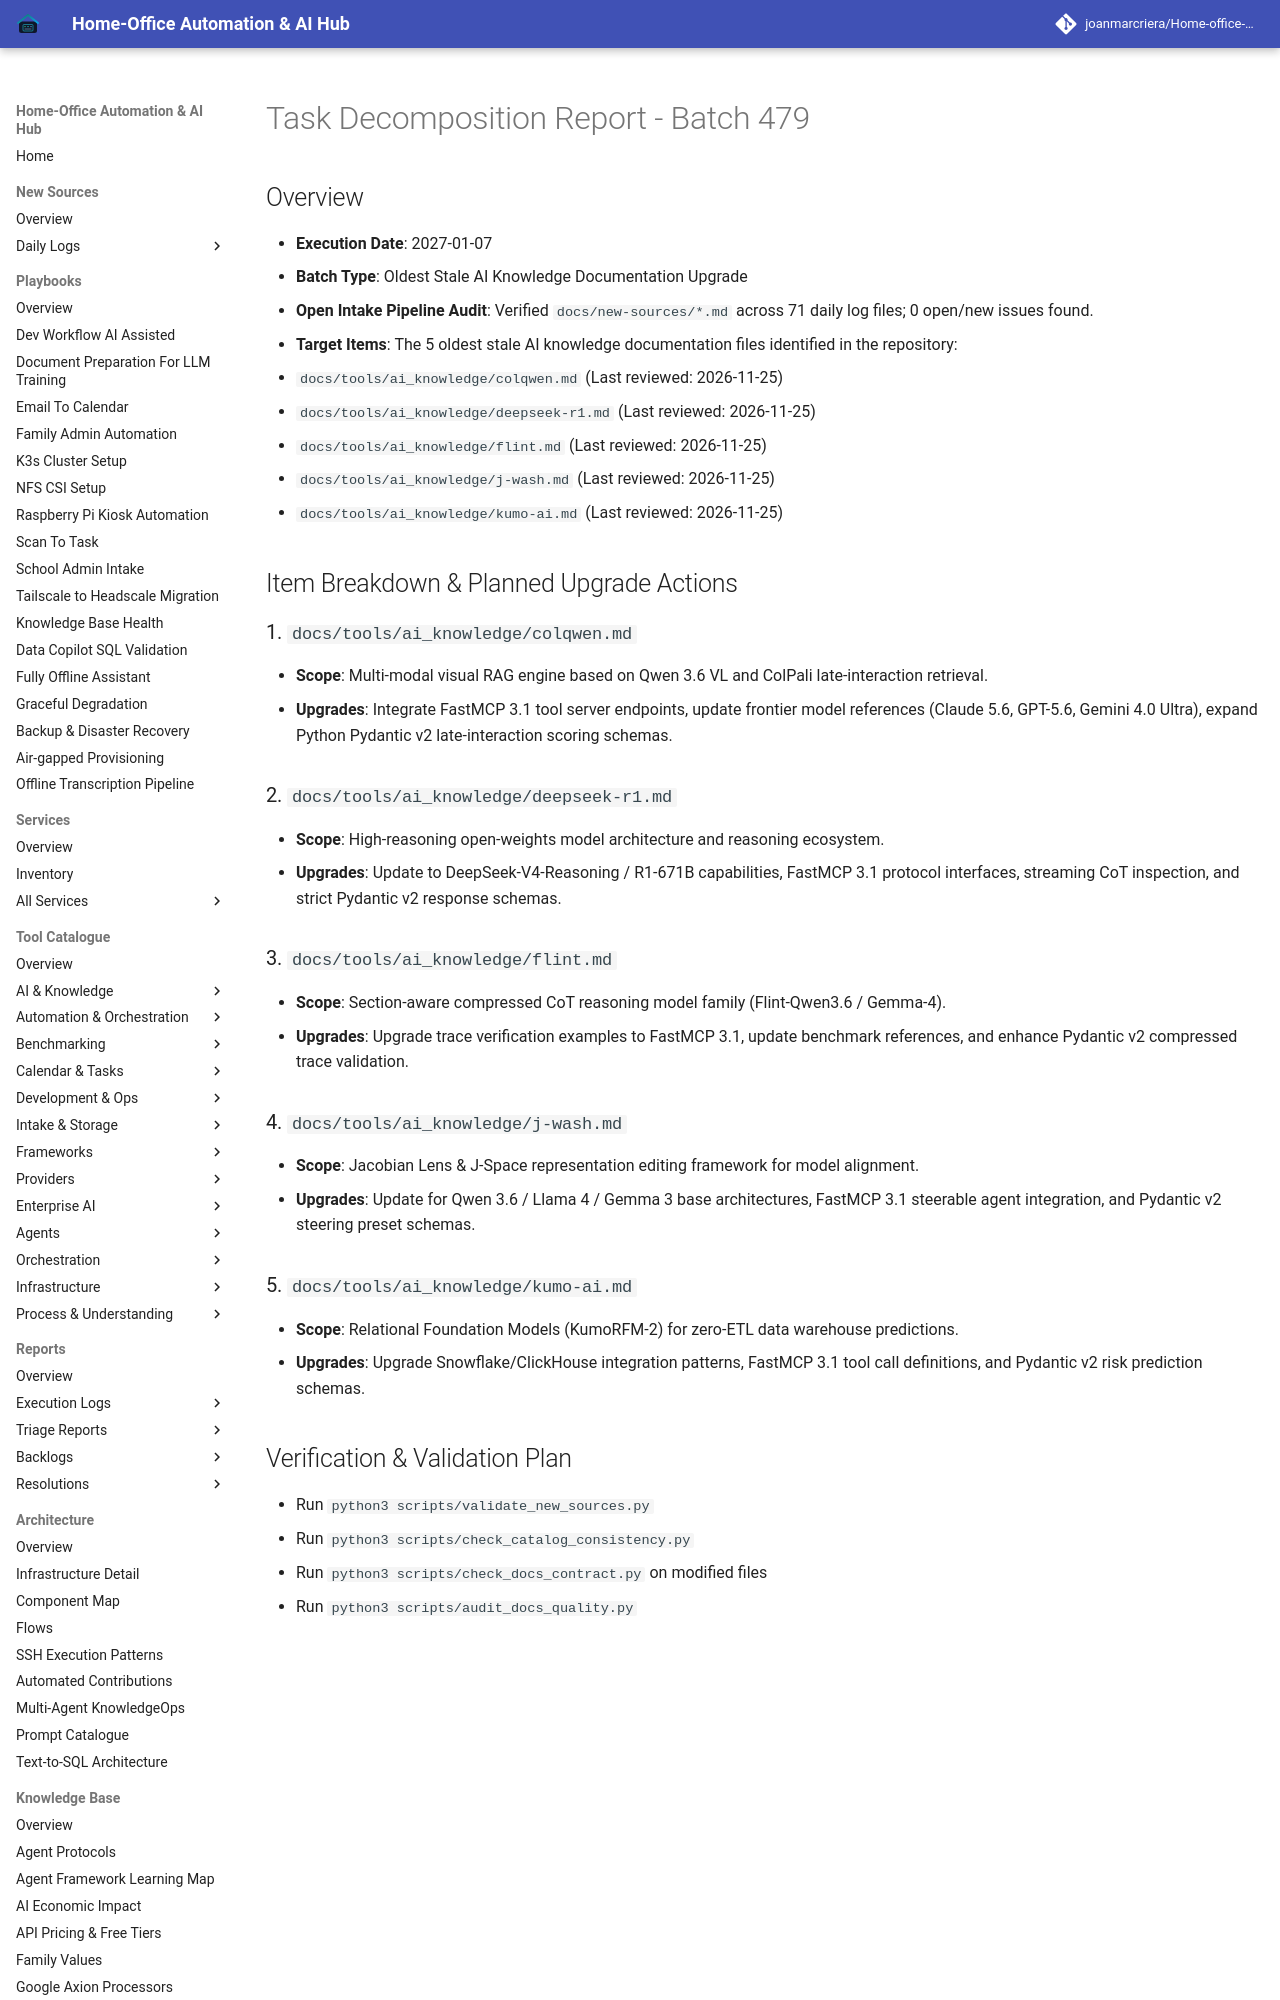

repository: joanmarcriera/Home-office-automations · page: reports/task-decomposition-batch-479/index.html · generator: mkdocs

# Task Decomposition Report - Batch 479

## Overview
- **Execution Date**: 2027-01-07
- **Batch Type**: Oldest Stale AI Knowledge Documentation Upgrade
- **Open Intake Pipeline Audit**: Verified `docs/new-sources/*.md` across 71 daily log files; 0 open/new issues found.
- **Target Items**: The 5 oldest stale AI knowledge documentation files identified in the repository:
  1. `docs/tools/ai_knowledge/colqwen.md` (Last reviewed: 2026-11-25)
  2. `docs/tools/ai_knowledge/deepseek-r1.md` (Last reviewed: 2026-11-25)
  3. `docs/tools/ai_knowledge/flint.md` (Last reviewed: 2026-11-25)
  4. `docs/tools/ai_knowledge/j-wash.md` (Last reviewed: 2026-11-25)
  5. `docs/tools/ai_knowledge/kumo-ai.md` (Last reviewed: 2026-11-25)

## Item Breakdown & Planned Upgrade Actions

### 1. `docs/tools/ai_knowledge/colqwen.md`
- **Scope**: Multi-modal visual RAG engine based on Qwen 3.6 VL and ColPali late-interaction retrieval.
- **Upgrades**: Integrate FastMCP 3.1 tool server endpoints, update frontier model references (Claude 5.6, GPT-5.6, Gemini 4.0 Ultra), expand Python Pydantic v2 late-interaction scoring schemas.

### 2. `docs/tools/ai_knowledge/deepseek-r1.md`
- **Scope**: High-reasoning open-weights model architecture and reasoning ecosystem.
- **Upgrades**: Update to DeepSeek-V4-Reasoning / R1-671B capabilities, FastMCP 3.1 protocol interfaces, streaming CoT inspection, and strict Pydantic v2 response schemas.
